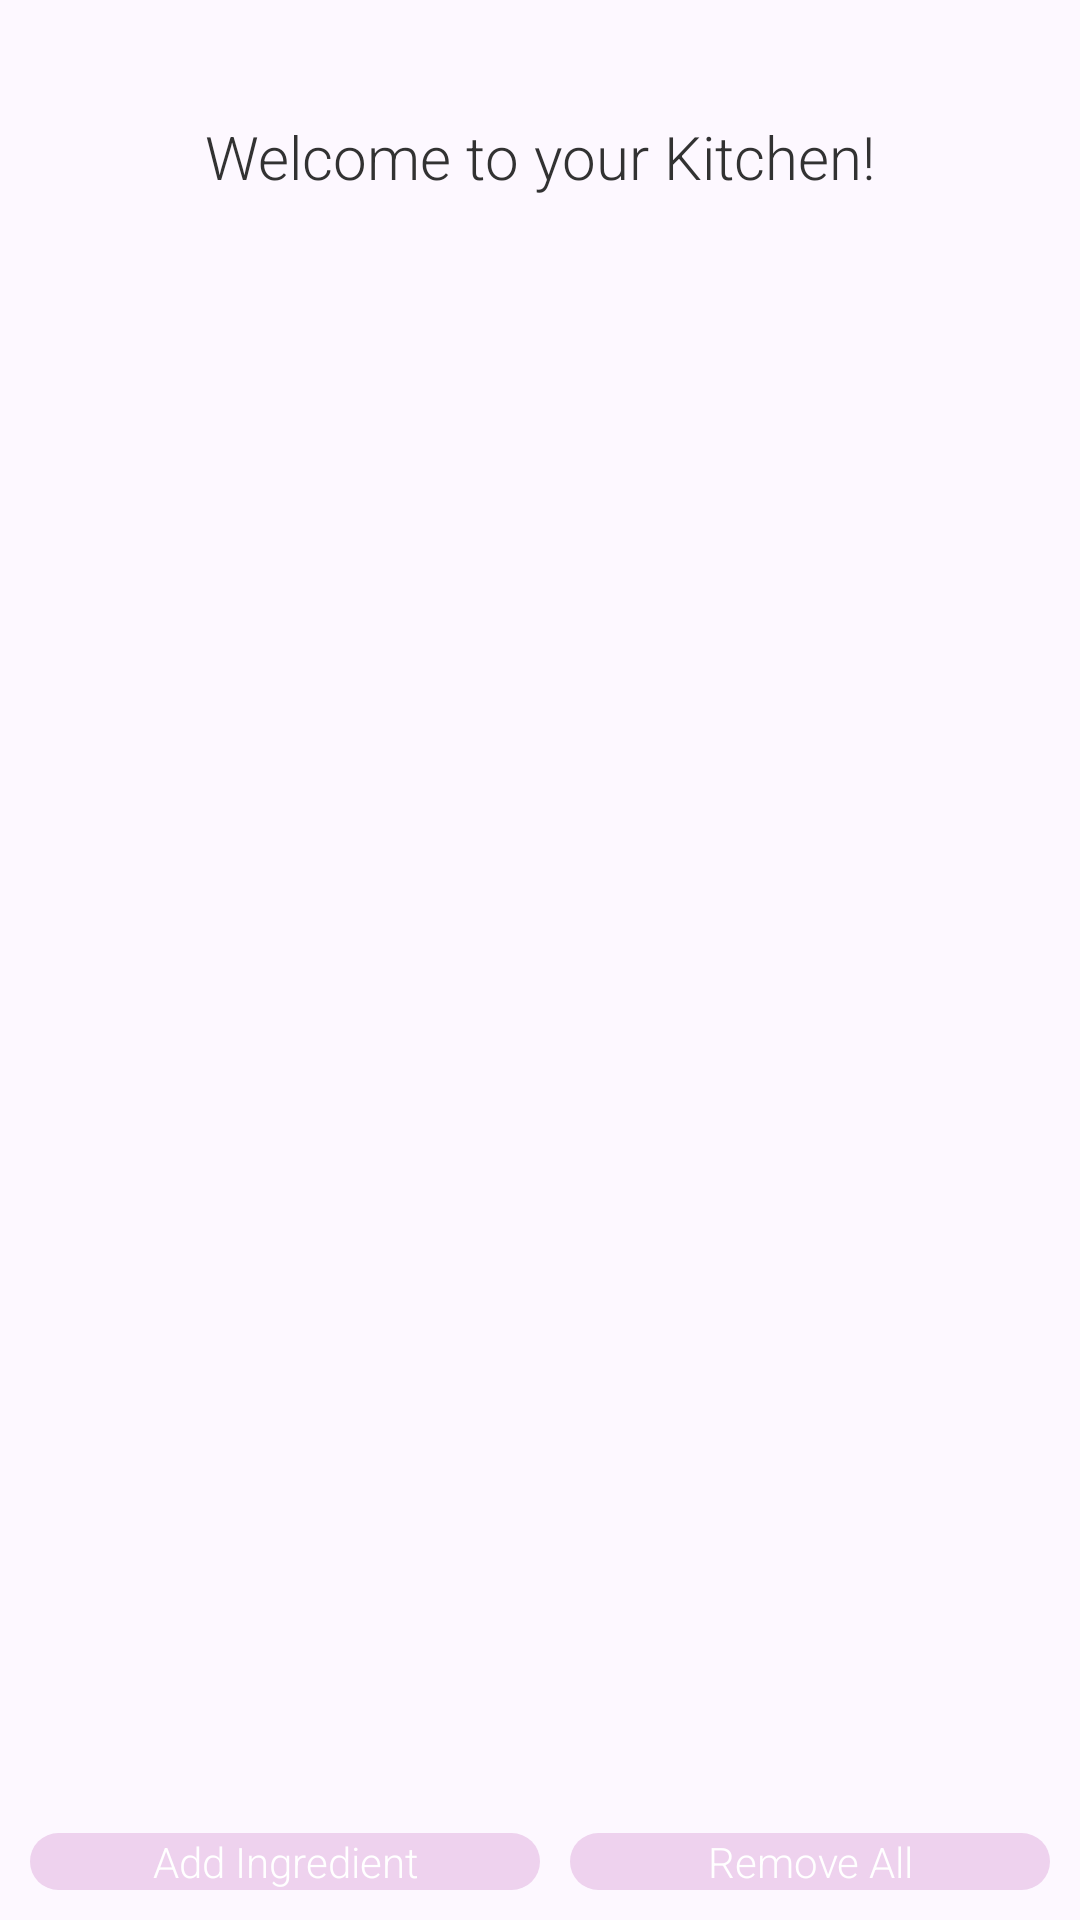

The Android layout XML behind this screen, and the referenced resources:
<!-- AndroidManifest.xml: application theme AppTheme -->
<!-- res/layout/activity_ingredient.xml -->
<?xml version="1.0" encoding="utf-8"?>
<LinearLayout xmlns:android="http://schemas.android.com/apk/res/android"
    android:layout_width="match_parent"
    android:layout_height="match_parent"
    android:background="@color/background"
    android:orientation="vertical" >

    <TextView
        android:id="@+id/kitchenwelcome"
        android:layout_width="match_parent"
        android:layout_height="0dp"
        android:layout_weight="2"
        android:text="Welcome to your Kitchen!"
        android:textSize="20sp"
        android:gravity="center"
        android:layout_marginTop="10sp"
        />

    <ListView
        android:id="@+id/ingredientList"
        android:layout_width="wrap_content"
        android:layout_height="0dp"
        android:layout_weight="12"
        android:divider="#b5b5b5"
        android:dividerHeight="1dp" >
    </ListView>
    
    <LinearLayout
                    android:layout_width="fill_parent"
                    android:layout_height="wrap_content"
                    android:orientation="horizontal"
                    android:layout_margin="10dp">
                  	<Button
                        android:id="@+id/btn_1"
                        android:layout_width="match_parent"
                        android:layout_height="wrap_content"
                        android:layout_weight="1"
                        android:text="Add Ingredient"
                        android:onClick="addIngredient"
                        android:background="@drawable/button_state"
                        android:textColor="#FFFFFF"
                         />

                    <Button
                        android:id="@+id/btn_2"
                        android:layout_width="match_parent"
                        android:layout_height="wrap_content"
                        android:layout_weight="1"
                        android:text="Remove All" 
                        android:onClick="removeAll"
                        android:background="@drawable/button_state"
                        android:layout_marginLeft="10sp"
                        android:textColor="#FFFFFF"
                        />
    </LinearLayout>
    


</LinearLayout>
<!-- resources referenced by this layout -->
<resources>
  <color name="background">#FDF8FF</color>
  <!-- drawable button_state (drawable) -->
  <?xml version="1.0" encoding="utf-8"?>
  <selector xmlns:android="http://schemas.android.com/apk/res/android">
      <item
       android:state_selected="false"
          android:state_pressed="false"
          android:drawable="@drawable/round_button" />
   
      <item android:state_pressed="true"
          android:drawable="@drawable/button_selected" />
   
      <item android:state_selected="true"
       android:state_pressed="false"
          android:drawable="@drawable/button_selected" />
  </selector>
  <style name="AppTheme" parent="AppBaseTheme">
          <item name="android:fontFamily">sans-serif-light</item>
          
      </style>
  <!-- drawable round_button (drawable) -->
  <?xml version="1.0" encoding="utf-8"?>
  <shape xmlns:android="http://schemas.android.com/apk/res/android"
  android:shape="rectangle" android:padding="10dp">
   <solid android:color="@color/buttonColor1"/>
      <corners
       	android:bottomRightRadius="15dp"
       	android:bottomLeftRadius="15dp"
    		android:topLeftRadius="15dp"
    		android:topRightRadius="15dp"/>
  </shape>
  <!-- drawable button_selected (drawable) -->
  <?xml version="1.0" encoding="utf-8"?>
  <shape xmlns:android="http://schemas.android.com/apk/res/android"
  android:shape="rectangle" android:padding="10dp">
   <solid android:color="@color/buttonColor1Pressed"/>
      <corners
       	android:bottomRightRadius="15dp"
       	android:bottomLeftRadius="15dp"
    		android:topLeftRadius="15dp"
    		android:topRightRadius="15dp"/>
  </shape>
  <style name="AppBaseTheme" parent="android:Theme.Light">
          
      </style>
  <color name="buttonColor1">#EED2EE</color>
  <color name="buttonColor1Pressed">#8B668B</color>
</resources>
